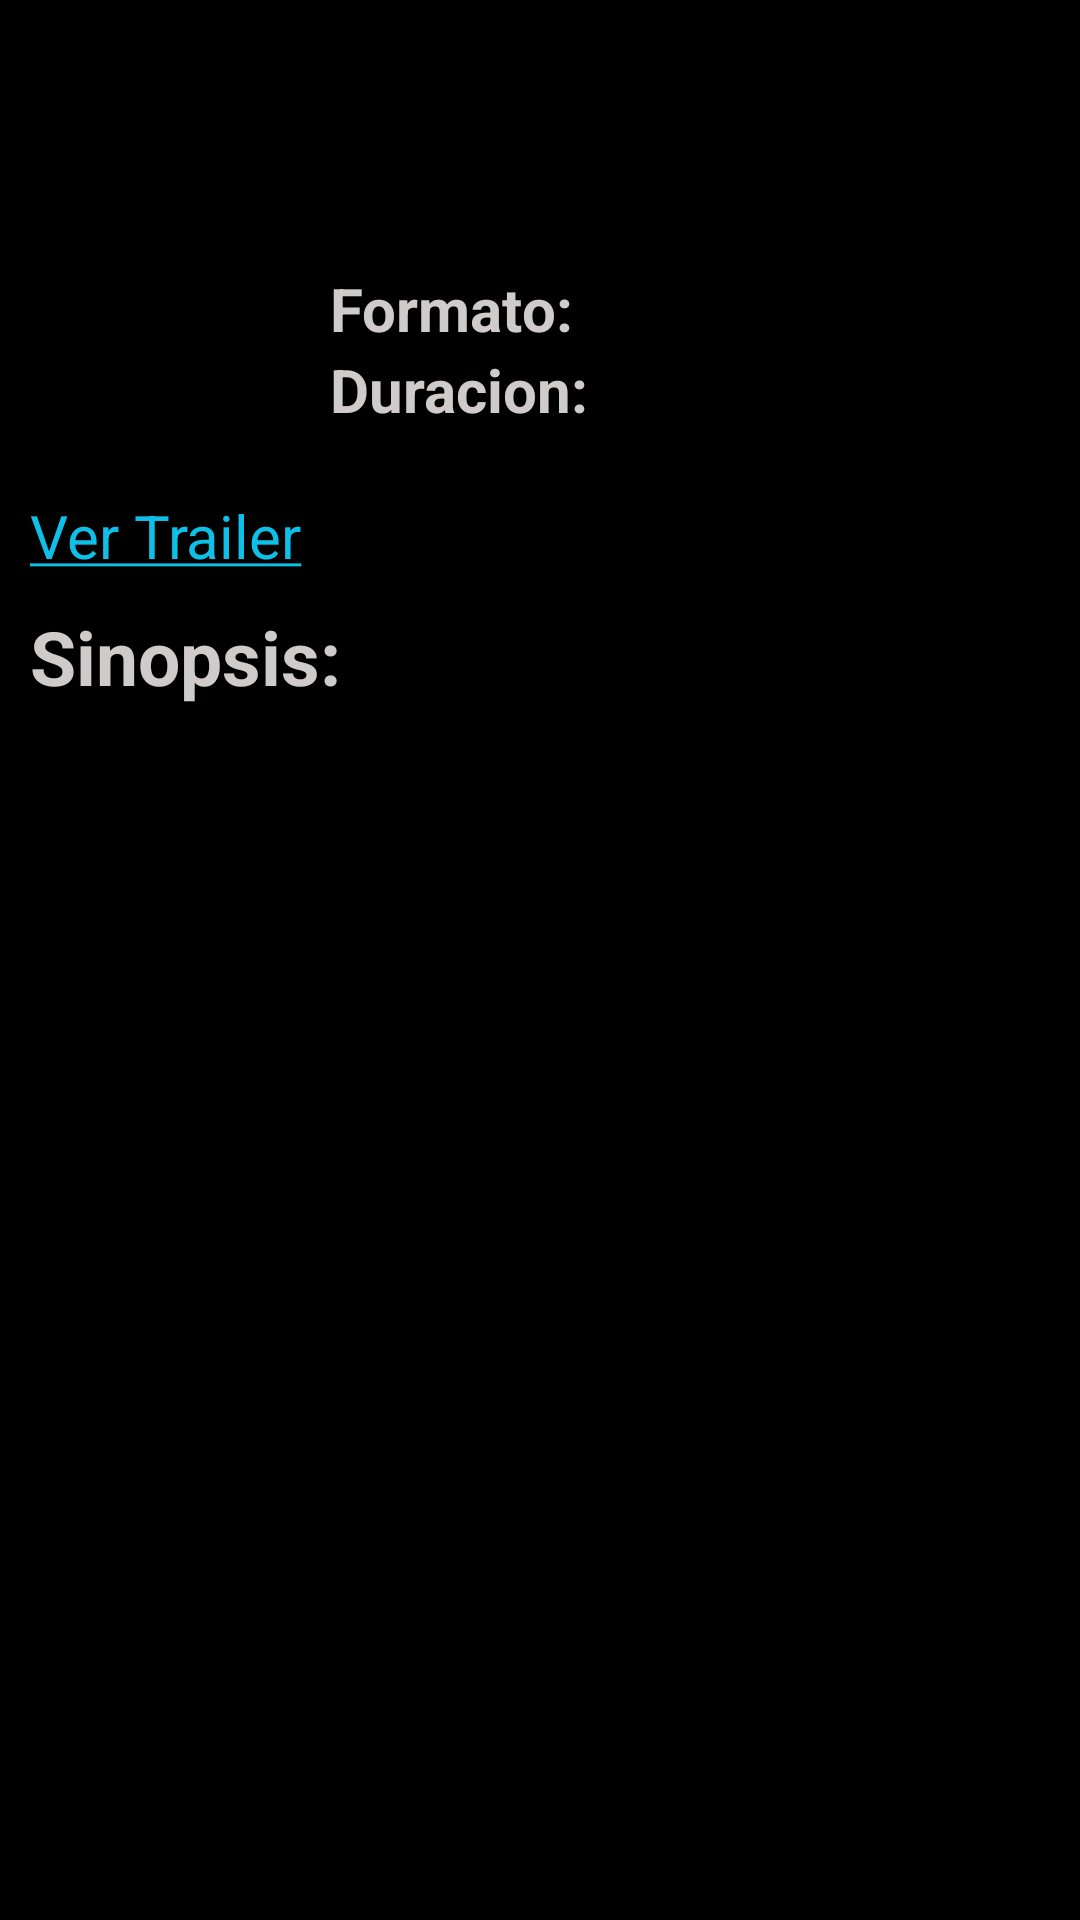

Layout XML and referenced resources for this Android screen:
<!-- AndroidManifest.xml: application theme AppTheme -->
<!-- res/layout/tab_fragment_1.xml -->
<?xml version="1.0" encoding="utf-8"?>
<LinearLayout xmlns:android="http://schemas.android.com/apk/res/android"
    android:id="@+id/tab1"
    android:layout_width="match_parent"
    android:layout_height="match_parent"
    android:background="#000"
    android:orientation="vertical">

    

    <LinearLayout
        android:layout_width="match_parent"
        android:layout_height="wrap_content"
        android:orientation="horizontal">

        <ImageView
            android:id="@+id/icono1"
            android:layout_width="100dp"
            android:layout_height="150dp"
            android:padding="5dp" />

        <LinearLayout
            android:layout_width="wrap_content"
            android:layout_height="wrap_content"
            android:orientation="vertical">

            <TextView
                android:id="@+id/titulo_pelicula1"
                android:layout_width="wrap_content"
                android:layout_height="wrap_content"
                android:layout_marginLeft="10dp"
                android:layout_marginTop="45dp"
                android:padding="2dp"
                android:textColor="#fc0004"
                android:textSize="30dp"
                android:textStyle="bold" />

            <LinearLayout
                android:layout_width="wrap_content"
                android:layout_height="wrap_content"
                android:orientation="horizontal">

                <TextView
                    android:layout_width="wrap_content"
                    android:layout_height="wrap_content"
                    android:paddingLeft="10dp"
                    android:text="Formato: "
                    android:textColor="#cfcbcb"
                    android:textSize="20dp"
                    android:textStyle="bold" />


                <TextView
                    android:id="@+id/formato1"
                    android:layout_width="wrap_content"
                    android:layout_height="wrap_content"
                    android:textColor="#cfcbcb"
                    android:textSize="20dp"
                    android:textStyle="bold" />

            </LinearLayout>

            <LinearLayout
                android:layout_width="wrap_content"
                android:layout_height="wrap_content"
                android:orientation="horizontal">

                <TextView
                    android:layout_width="wrap_content"
                    android:layout_height="wrap_content"
                    android:paddingLeft="10dp"
                    android:text="Duracion: "
                    android:textColor="#cfcbcb"
                    android:textSize="20dp"
                    android:textStyle="bold" />


                <TextView
                    android:id="@+id/duracion1"
                    android:layout_width="wrap_content"
                    android:layout_height="wrap_content"
                    android:textColor="#cfcbcb"
                    android:textSize="20dp"
                    android:textStyle="bold" />
            </LinearLayout>

        </LinearLayout>

    </LinearLayout>


    

    <ScrollView
        android:layout_width="match_parent"
        android:layout_height="0dp"
        android:layout_weight="1">

        <LinearLayout
            android:layout_width="wrap_content"
            android:layout_height="wrap_content"
            android:orientation="vertical">

            

            <TextView
                android:id="@+id/trailer_link"
                android:layout_width="match_parent"
                android:layout_height="wrap_content"
                android:layout_marginTop="15dp"
                android:clickable="true"
                android:paddingLeft="10dp"
                android:text="@string/ver_trailer"
                android:textColor="#0ebfe7"
                android:textSize="20dp" />

            <TextView
                android:layout_width="match_parent"
                android:layout_height="wrap_content"
                android:layout_marginTop="10dp"
                android:paddingLeft="10dp"
                android:text="Sinopsis:"
                android:textColor="#cfcbcb"
                android:textSize="25dp"
                android:textStyle="bold" />

            <TextView
                android:id="@+id/sinopsis"
                android:layout_width="match_parent"
                android:layout_height="wrap_content"
                android:paddingLeft="10dp"
                android:textColor="#fff"
                android:textSize="20dp" />


        </LinearLayout>

    </ScrollView>


</LinearLayout>
<!-- resources referenced by this layout -->
<resources>
  <string name="ver_trailer"><u>Ver Trailer</u></string>
  <style name="AppTheme" parent="Theme.AppCompat.Light.NoActionBar">
          
          <item name="colorPrimary">#c9070a</item>
          
          <item name="colorPrimaryDark">#fc0004</item>
          
          <item name="colorAccent">#000</item>
      </style>
</resources>
